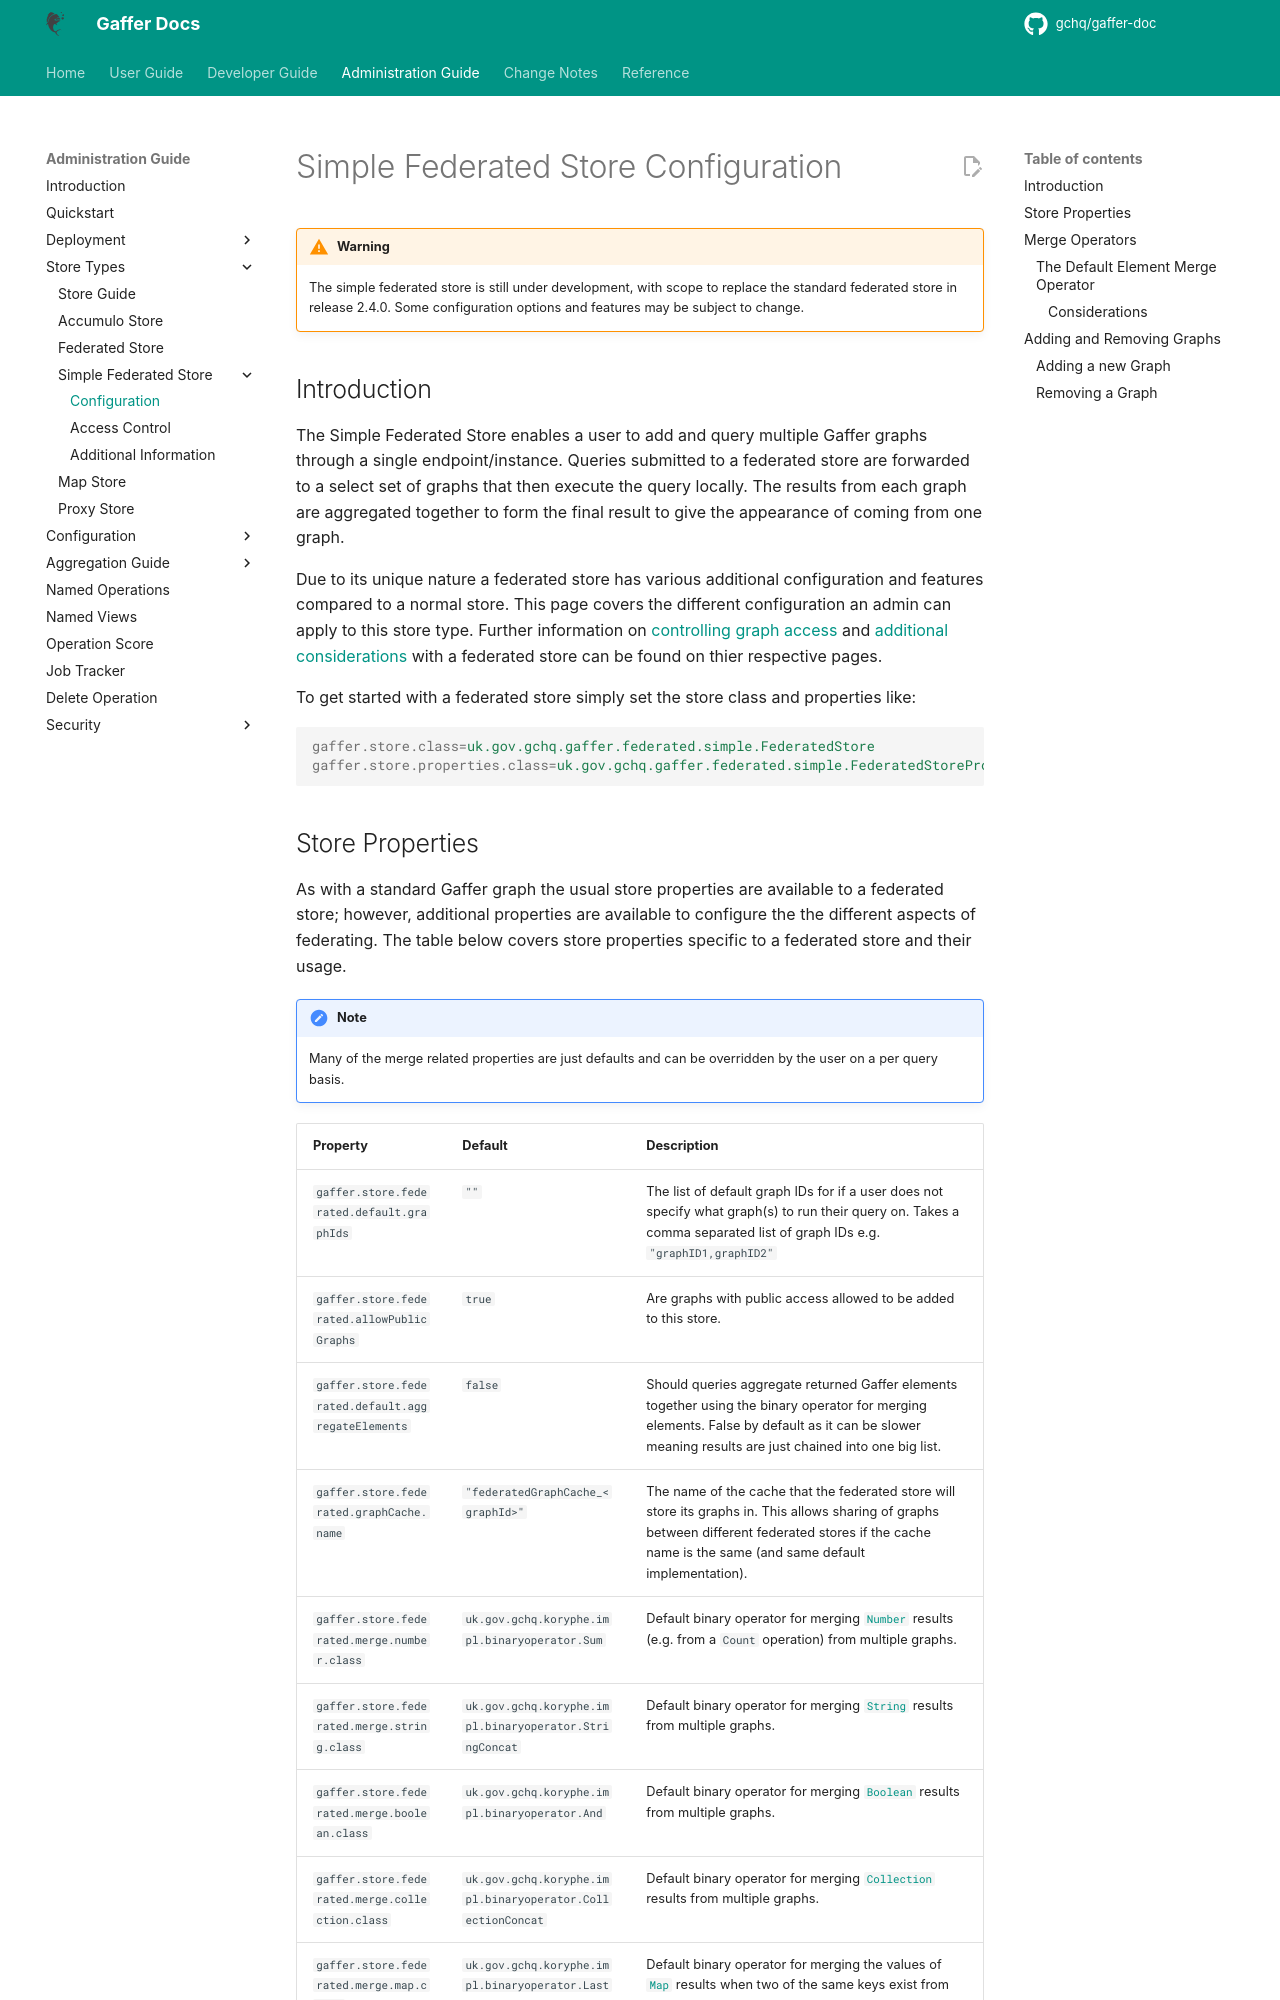

repository: gchq/gaffer-doc · page: latest/administration-guide/gaffer-stores/simple-federated/configuration.html · generator: mkdocs

# Simple Federated Store Configuration

!!! warning
    The simple federated store is still under development, with scope to replace
    the standard federated store in release 2.4.0. Some configuration options
    and features may be subject to change.

## Introduction

The Simple Federated Store enables a user to add and query multiple Gaffer
graphs through a single endpoint/instance. Queries submitted to a federated
store are forwarded to a select set of graphs that then execute the query
locally. The results from each graph are aggregated together to form the
final result to give the appearance of coming from one graph.

Due to its unique nature a federated store has various additional configuration
and features compared to a normal store. This page covers the different
configuration an admin can apply to this store type. Further information on
[controlling graph access](./access-control.md) and [additional considerations](./additional-info.md)
with a federated store can be found on thier respective pages.

To get started with a federated store simply set the store class and properties
like:

```properties
gaffer.store.class=uk.gov.gchq.gaffer.federated.simple.FederatedStore
gaffer.store.properties.class=uk.gov.gchq.gaffer.federated.simple.FederatedStoreProperties
```

## Store Properties

As with a standard Gaffer graph the usual store properties are available to a
federated store; however, additional properties are available to configure the
the different aspects of federating. The table below covers store properties
specific to a federated store and their usage.

!!! note
    Many of the merge related properties are just defaults and can be overridden
    by the user on a per query basis.

| Property | Default | Description |
| --- | --- | --- |
| `gaffer.store.federated.default.graphIds` | `""` | The list of default graph IDs for if a user does not specify what graph(s) to run their query on. Takes a comma separated list of graph IDs e.g. `"graphID1,graphID2"` |
| `gaffer.store.federated.allowPublicGraphs` | `true` | Are graphs with public access allowed to be added to this store. |
| `gaffer.store.federated.default.aggregateElements` | `false` | Should queries aggregate returned Gaffer elements together using the binary operator for merging elements. False by default as it can be slower meaning results are just chained into one big list. |
| `gaffer.store.federated.graphCache.name` | `"federatedGraphCache_<graphId>"` | The name of the cache that the federated store will store its graphs in. This allows sharing of graphs between different federated stores if the cache name is the same (and same default implementation). |
| `gaffer.store.federated.merge.number.class` | `uk.gov.gchq.koryphe.impl.binaryoperator.Sum` | Default binary operator for merging [`Number`](https://docs.oracle.com/javase/8/docs/api/java/lang/Number.html) results (e.g. from a `Count` operation) from multiple graphs. |
| `gaffer.store.federated.merge.string.class` | `uk.gov.gchq.koryphe.impl.binaryoperator.StringConcat` | Default binary operator for merging [`String`](https://docs.oracle.com/javase/8/docs/api/java/lang/String.html) results from multiple graphs. |
| `gaffer.store.federated.merge.boolean.class` | `uk.gov.gchq.koryphe.impl.binaryoperator.And` | Default binary operator for merging [`Boolean`](https://docs.oracle.com/javase/8/docs/api/java/lang/Boolean.html) results from multiple graphs. |
| `gaffer.store.federated.merge.collection.class` | `uk.gov.gchq.koryphe.impl.binaryoperator.CollectionConcat` | Default binary operator for merging [`Collection`](https://docs.oracle.com/javase/8/docs/api/java/util/Collection.html) results from multiple graphs. |
| `gaffer.store.federated.merge.map.class` | `uk.gov.gchq.koryphe.impl.binaryoperator.Last` | Default binary operator for merging the values of [`Map`](https://docs.oracle.com/javase/8/docs/api/java/util/Map.html) results when two of the same keys exist from multiple graphs. |
| `gaffer.store.federated.merge.element.class` | `uk.gov.gchq.gaffer.federated.simple.merge.operator.ElementAggregateOperator` | Default binary operator for merging Iterables of Gaffer elements from multiple graphs. |
